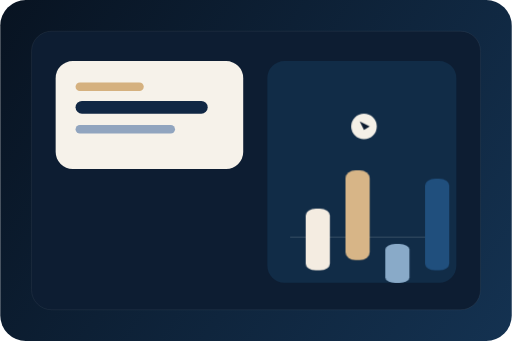
t = 0.00 s
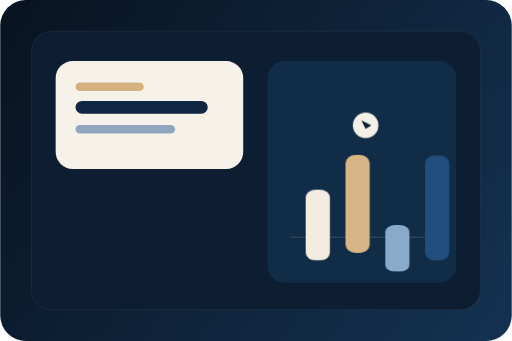
t = 0.69 s
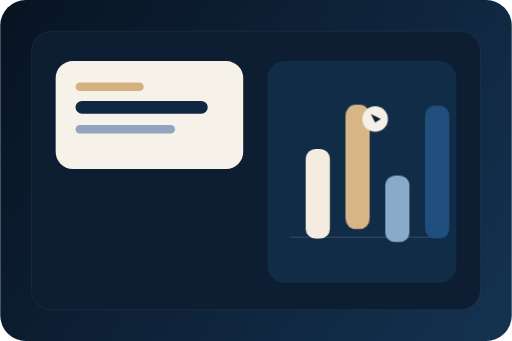
t = 2.06 s
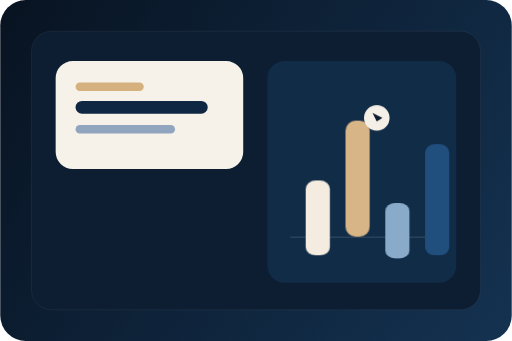
t = 2.75 s
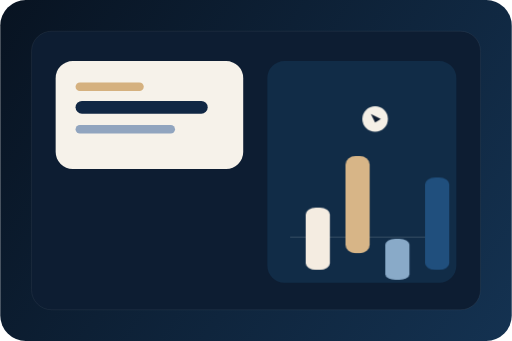
t = 3.44 s
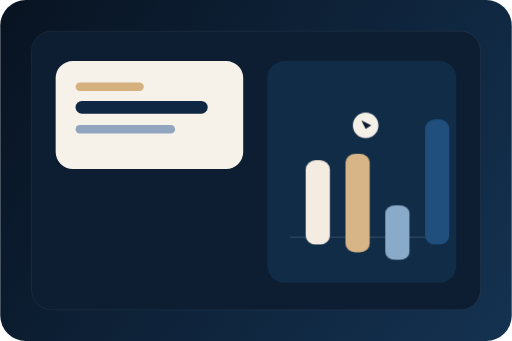
t = 4.81 s

The animated SVG that drew these frames (rendered in a browser with its animation timeline set to each time). Animation: 4 CSS @keyframes rules; one cycle of 5.50 s, repeats indefinitely.

<svg width="720" height="480" viewBox="0 0 720 480" fill="none" xmlns="http://www.w3.org/2000/svg">
  <style>
    .bar-a { animation: riseA 3.6s ease-in-out infinite; transform-origin: bottom; }
    .bar-b { animation: riseB 4.1s ease-in-out infinite; transform-origin: bottom; }
    .bar-c { animation: riseC 3.8s ease-in-out infinite; transform-origin: bottom; }
    .cursor { animation: cursorMove 5.5s ease-in-out infinite; transform-origin: center; }
    @keyframes riseA {
      0%, 100% { transform: scaleY(0.68); }
      50% { transform: scaleY(1); }
    }
    @keyframes riseB {
      0%, 100% { transform: scaleY(0.78); }
      50% { transform: scaleY(1.08); }
    }
    @keyframes riseC {
      0%, 100% { transform: scaleY(0.56); }
      50% { transform: scaleY(0.96); }
    }
    @keyframes cursorMove {
      0%, 100% { transform: translate(0px, 0px); }
      50% { transform: translate(18px, -12px); }
    }
  </style>
  <defs>
    <linearGradient id="bg" x1="0" y1="0" x2="720" y2="480" gradientUnits="userSpaceOnUse">
      <stop stop-color="#081321"/>
      <stop offset="1" stop-color="#143251"/>
    </linearGradient>
  </defs>
  <rect width="720" height="480" rx="36" fill="url(#bg)"/>
  <rect x="44" y="44" width="632" height="392" rx="28" fill="#0D1D32" stroke="white" stroke-opacity="0.08"/>
  <rect x="78" y="86" width="264" height="152" rx="24" fill="#F6F2EA"/>
  <rect x="106" y="116" width="96" height="12" rx="6" fill="#D5B17F"/>
  <rect x="106" y="142" width="186" height="18" rx="9" fill="#102744"/>
  <rect x="106" y="176" width="140" height="12" rx="6" fill="#91A5BF"/>

  <rect x="376" y="86" width="266" height="312" rx="24" fill="#112C47"/>
  <path d="M408 334H610" stroke="white" stroke-opacity="0.1" stroke-width="2"/>
  <rect class="bar-a" x="430" y="206" width="34" height="128" rx="14" fill="#F4ECE1"/>
  <rect class="bar-b" x="486" y="172" width="34" height="162" rx="14" fill="#D7B587"/>
  <rect class="bar-c" x="542" y="236" width="34" height="98" rx="14" fill="#89AAC8"/>
  <rect class="bar-a" x="598" y="144" width="34" height="190" rx="14" fill="#204F7D"/>

  <g class="cursor">
    <circle cx="512" cy="178" r="18" fill="#F5F0E7"/>
    <path d="M506 171L520 178L512 183L506 171Z" fill="#0C1B2F"/>
  </g>
</svg>
